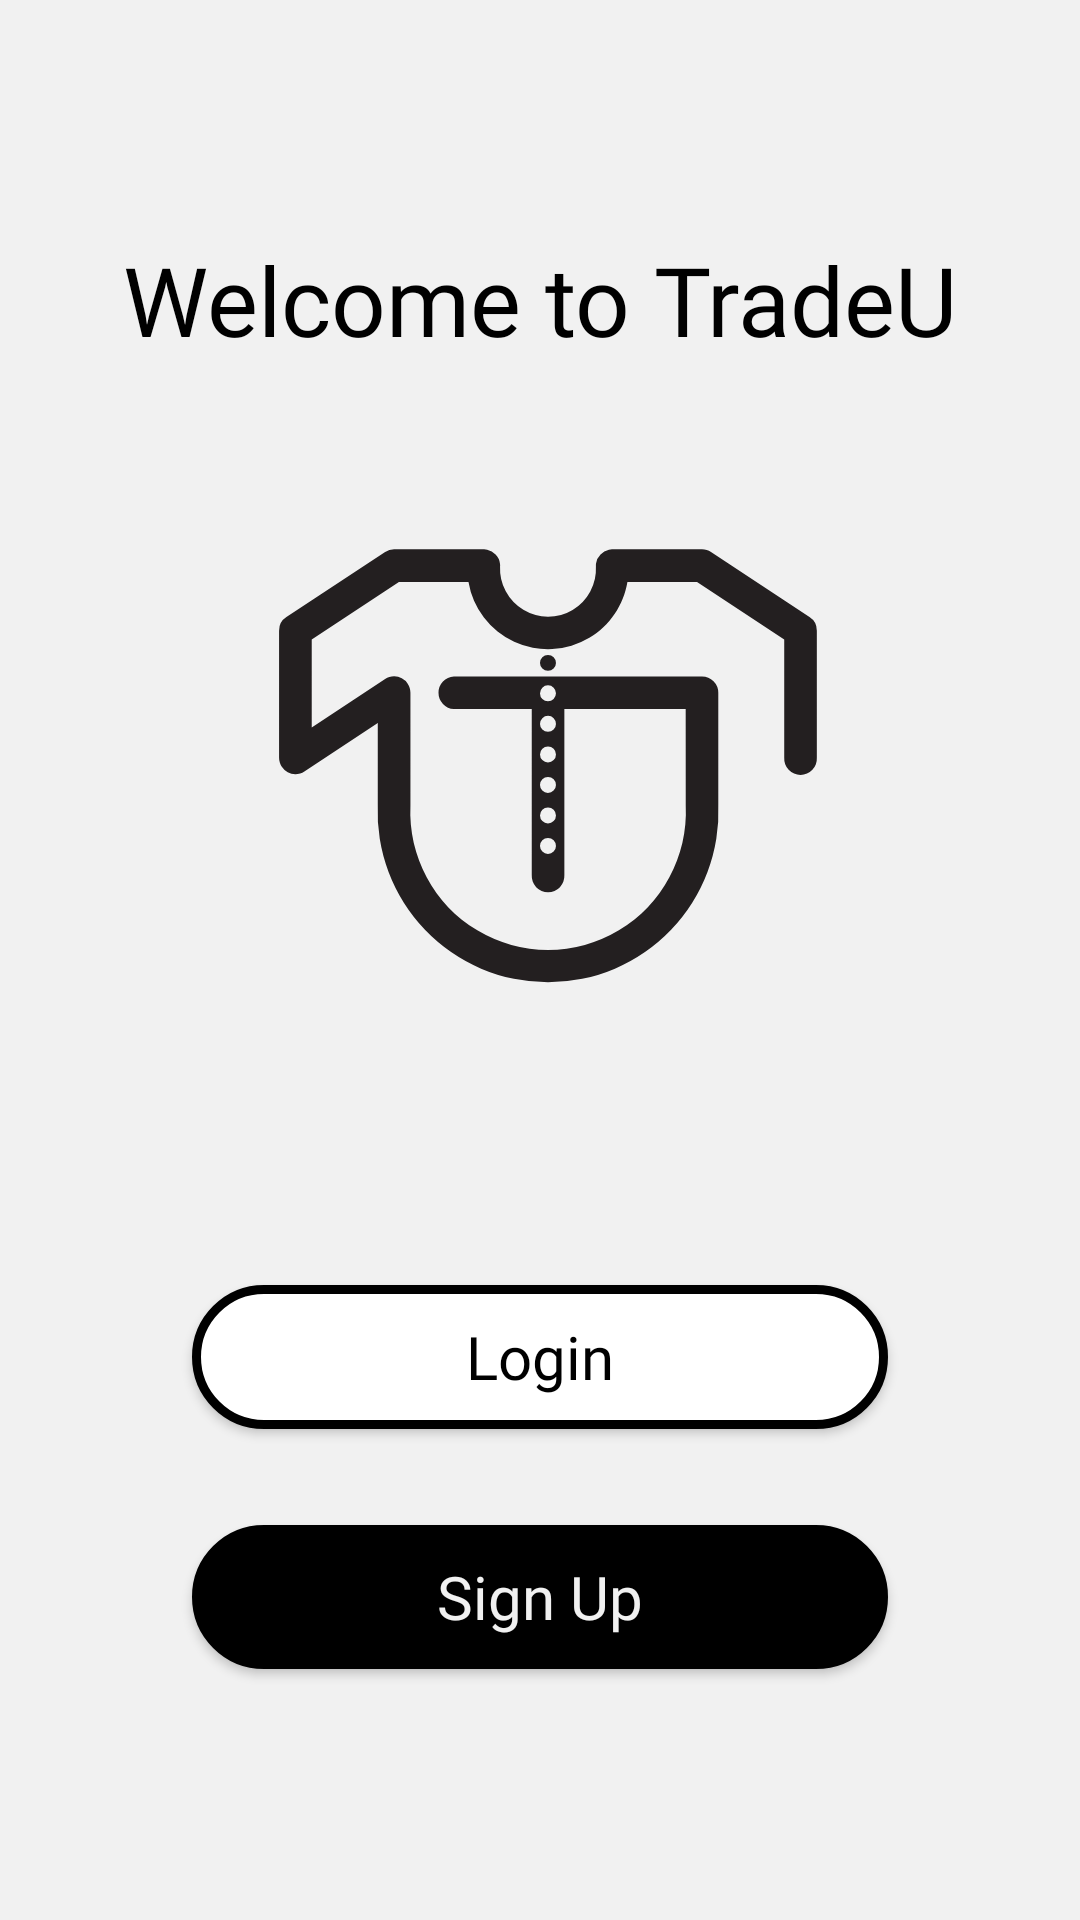

Here is an Android app screen rendered from its layout file. Give the layout XML and the strings, colors and styles it references.
<!-- AndroidManifest.xml: application theme Theme.TradeU -->
<!-- res/layout/activity_welcome.xml -->
<?xml version="1.0" encoding="utf-8"?>
<androidx.constraintlayout.widget.ConstraintLayout xmlns:android="http://schemas.android.com/apk/res/android"
    xmlns:app="http://schemas.android.com/apk/res-auto"
    xmlns:tools="http://schemas.android.com/tools"
    android:layout_width="match_parent"
    android:layout_height="match_parent"
    tools:context=".ui.welcome.WelcomeActivity">

    <ImageView
        android:id="@+id/iv_logo"
        android:layout_width="350dp"
        android:layout_height="350dp"
        android:src="@drawable/logo"
        android:scaleType="fitCenter"
        app:layout_constraintStart_toStartOf="parent"
        app:layout_constraintEnd_toEndOf="parent"
        app:layout_constraintTop_toTopOf="parent"
        app:layout_constraintBottom_toBottomOf="parent"
        app:layout_constraintVertical_bias="0.27"/>

    <TextView
        android:layout_width="match_parent"
        android:layout_height="wrap_content"
        android:text="@string/login_info"
        android:textAlignment="center"
        android:fontFamily="@font/poppins_extra_bold"
        android:textSize="32sp"
        android:textColor="@color/black_100"
        app:layout_constraintStart_toStartOf="parent"
        app:layout_constraintEnd_toEndOf="parent"
        app:layout_constraintTop_toTopOf="@id/iv_logo"/>

    <androidx.appcompat.widget.AppCompatButton
        android:id="@+id/btn_login"
        android:layout_width="match_parent"
        android:layout_height="wrap_content"
        style="@style/MyButton.Login"
        android:text="@string/login"
        android:layout_marginHorizontal="64dp"
        app:layout_constraintTop_toBottomOf="@id/iv_logo"
        app:layout_constraintStart_toStartOf="parent"
        app:layout_constraintEnd_toEndOf="parent"
        android:paddingVertical="4dp"/>
    <androidx.appcompat.widget.AppCompatButton
        android:id="@+id/btn_signup"
        android:layout_width="0dp"
        android:layout_height="wrap_content"
        style="@style/MyButton.Login.SignUp"
        android:text="@string/sign_up"
        android:layout_marginTop="32dp"
        app:layout_constraintTop_toBottomOf="@id/btn_login"
        app:layout_constraintStart_toStartOf="@id/btn_login"
        app:layout_constraintEnd_toEndOf="@id/btn_login"/>

</androidx.constraintlayout.widget.ConstraintLayout>
<!-- resources referenced by this layout -->
<resources>
  <color name="black_100">#000000</color>
  <string name="login">Login</string>
  <string name="login_info">Welcome to TradeU</string>
  <string name="sign_up">Sign Up</string>
  <style name="MyButton.Login" parent="Widget.AppCompat.Button">
          <item name="textAllCaps">false</item>
          <item name="android:background">@drawable/btn_login_signup_bg</item>
          <item name="fontFamily">@font/poppins_semi_bold</item>
          <item name="android:textColor">@color/black_100</item>
          <item name="android:textSize">20sp</item>
      </style>
  <style name="MyButton.Login.SignUp">
          <item name="android:backgroundTint">@color/black_100</item>
          <item name="android:textColor">@color/white_100</item>
      </style>
  <style name="Theme.TradeU" parent="Theme.MaterialComponents.DayNight.NoActionBar">
          
          <item name="colorPrimary">@color/black_100</item>
          <item name="colorPrimaryVariant">@color/purple_700</item>
          <item name="colorOnPrimary">@color/white</item>
          
          <item name="colorSecondary">@color/teal_200</item>
          <item name="colorSecondaryVariant">@color/teal_700</item>
          <item name="colorOnSecondary">@color/black</item>
          
          <item name="android:statusBarColor">?attr/colorPrimaryVariant</item>
          
          <item name="android:windowBackground">@color/white_100</item>
          <item name="android:windowFullscreen">true</item>
      </style>
  <!-- drawable btn_login_signup_bg (drawable) -->
  <?xml version="1.0" encoding="utf-8"?>
  <shape xmlns:android="http://schemas.android.com/apk/res/android">
      <solid android:color="@color/white"/>
      <corners android:radius="64dp"/>
      <stroke android:color="@color/black_100" android:width="3dp"/>
  </shape>
  <color name="white_100">#F1F1F1</color>
  <color name="purple_700">#FF3700B3</color>
  <color name="white">#FFFFFFFF</color>
  <color name="teal_200">#FF03DAC5</color>
  <color name="teal_700">#FF018786</color>
  <color name="black">#FF000000</color>
</resources>
